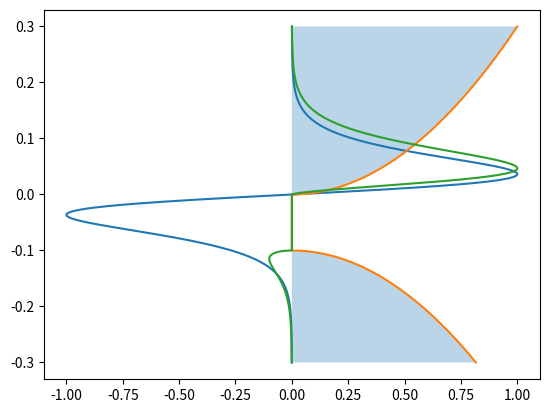

Here is the Python script that generated this plot:
from numpy import linspace, exp, sqrt, zeros_like
from scipy.constants import Boltzmann as kB, elementary_charge as e
import matplotlib.pyplot as plt

"""Refer energy to the conduction band bottom"""
E = linspace(-300e-3, 300e-3, 1000)
Eg = 0.1
T1 = 300
T2 = 250
mu1 = 0
mu2 = 0
U1 = 0
U2 = 0


def FD(E, mu, U, T):
    return 1 / (1 + exp((E - (mu - U)) / (kB * T / e)))


def D3D(E, Eg):
    D = zeros_like(E)
    D[E <= -Eg] = sqrt(-(E[E <= -Eg] + Eg))
    D[E >= 0] = sqrt(E[E >= 0])
    return D


def DGr(E):
    D = zeros_like(E)
    D[E <= 0] = E[E <= 0]
    D[E >= 0] = E[E >= 0]
    return D


f1 = FD(E, mu1, U1, T1)
# plt.plot(f1/max(f1), E)
f2 = FD(E, mu2, U2, T2)
# plt.plot(f2/max(f2), E)
df = FD(E, mu1, U1, T1) - FD(E, mu2, U2, T2)
plt.plot(df/max(df), E)
dos = D3D(E, Eg)
plt.plot(dos/max(dos), E)
plt.fill_betweenx(E, dos/max(dos), 0, alpha=0.3)
p = dos * df
plt.plot(p/max(p), E)
plt.show()

